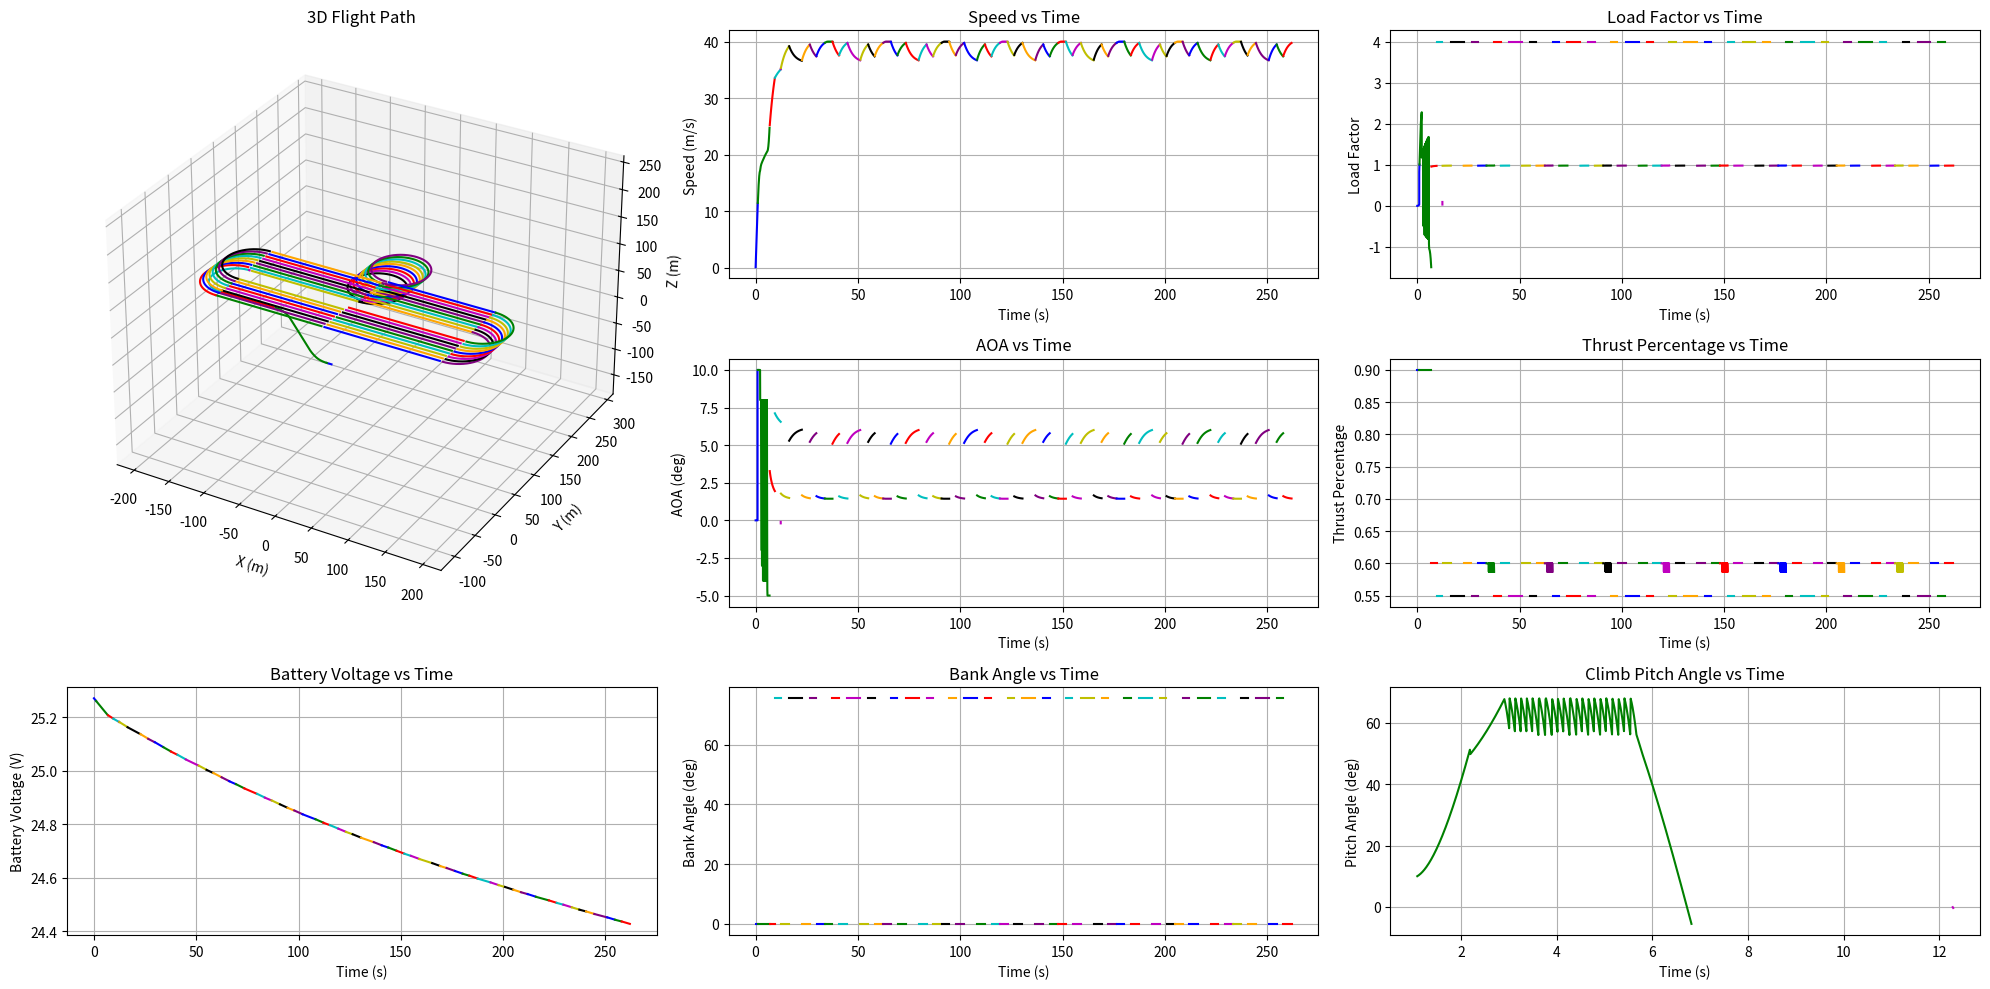

Write Python code to recreate this figure.
import numpy as np
import math
import matplotlib.pyplot as plt
from scipy.optimize import fsolve
from scipy.interpolate import interp1d


""" constants """
## Constant values
g = 9.81        
rho = 1.20     

""" variable from previous block """ 
## Values below are the example (should be removed)

# Values from sizing tool
# m_total = 8.5           # total takeoff weight(kg)
m_x1 = 0.2                # X-1 test vehicle weight(kg)
x1_flight_time = 30       # total flight time of the X-1 test vehicle from launch to landing (s)

# Values from aerodynamic analysis block
alpha_result = [-3.5, -3.0, -2.5, -2.0, -1.5, -1.0, -0.5, 0.0, 0.5, 1.0, 1.5, 2.0, 2.5, 3.0, 3.5, 4.0, 4.5, 5.0, 5.5, 6.0, 6.5, 7.0, 7.5, 8.0, 8.5, 9.0, 9.5, 10.0, 10.5, 11.0, 11.5, 12.0, 12.5, 13.0]

CL_result  = [-0.26, -0.22, -0.18, -0.14, -0.10, -0.06, -0.02, 0.02, 0.04, 0.06, 0.1, 0.14, 0.18, 0.22, 0.26, 0.3, 0.34, 0.38, 0.42, 0.46, 0.5, 0.54, 0.58, 0.62, 0.66, 0.7, 0.74, 0.78, 0.82, 0.86, 0.9, 0.94, 0.98, 1.02]

CD_result = [0.071, 0.069, 0.068, 0.067, 0.066, 0.065, 0.065, 0.065, 0.065, 0.066, 0.066, 0.067, 0.068, 0.068, 0.069, 0.070, 0.071, 0.072, 0.074, 0.075, 0.076, 0.078, 0.079, 0.081, 0.082, 0.084, 0.086, 0.088, 0.090, 0.092, 0.094, 0.13, 0.136, 0.141]

CL_max = 0.94           # maximum lift coefficient
CL_max_flap = 1.1       # maximum lift coefficient with flap deploy
CD_max_flap = 0.20      # maximum drag coefficient with flap deploy
CL_zero_flap = 0.04     # 0 AOA lift coefficient with flap deploy
CD_zero_flap = 0.10    # 0 AOA drag coefficient with flap deploy

# Values from sizing parameter
m_empty = 5.0       # empty weight(kg) 
S = 0.6             # wing area(m^2)
AR = 5.4            # wing aspect ratio    
lw = 0.08           # Distance from the aircraft's CG to the main wing AC (m)
lh = 0.93           # Distance from the aircraft's CG to the Horizontal Tail AC (m)
m_total = m_empty + m_x1

# Values from propulsion block
T_max_kg = 6.6      # Total maximum thrust generated by all motors (kg)
initial_battery_capacity = 2250.0 # mAh (milliamp-hours) (per one battery)
# maximum_battery_voltage = 25.2 # V (4.2 x 6)
# nominal_battery_voltage = 22.2 # V (3.7 x 6)
minimum_battery_voltage = 20 # V (원래는 3 x 6 = 18 V 인데 안전하게 20 V)
propulsion_efficiency = 0.8 # Efficiency of the propulsion system

""" variables that we set at this block"""
## Should be preset

# Set the thrust level at each phase
T_percentage_takeoff_max = 0.9
T_percentage_climb_max = 0.9
T_percentage_level_max = 0.6
T_percentage_turn_max = 0.55

# Restriction setting
AOA_stall = 13                      # stall AOA (degree)
AOA_takeoff_max = 10                # maximum AOA intended to be limited at takeoff (degree)
AOA_climb_max = 8                   # intended maximum AOA at climb (degree)
AOA_turn_max = 8                    # intended maximum AOA at turn (degree)
h_flap_transition = 5               # altitude at which the aircraft transitions from flap-deployed to flap-retracted (m)
max_speed = 40                      # restricted maximum speed of aircraft (m/s)
max_load_factor = 4.0            # restricted maximum load factor (m/s)
max_climb_angle = 60              # restricted maximum climb angle (degree)

""" variables can be calculated from given parameters """
## Should not be removed
m_fuel = m_total - m_empty - m_x1                           # fuel weight(kg)
W = m_total * g                                             # total takeoff weight(N)
V_stall = math.sqrt((2*W) / (rho*S*CL_max))                 # stall speed(m/s)
V_takeoff = (math.sqrt((2*W) / (rho*S*CL_max_flap)))        # takeoff speed with maximum flap deploy(m/s)
T_max = T_max_kg * g                                        # maximum static thrust (N)
# Calculate maximum thrust at each phase (N)
T_takeoff = T_percentage_takeoff_max * T_max
T_climb = T_percentage_climb_max * T_max
T_level = T_percentage_level_max * T_max
T_turn = T_percentage_turn_max * T_max

""" Lift, Drag Coefficient Calculating Function """
## calulate lift, drag coefficient at a specific AOA using interpolation function (with no flap)
# how to use : if you want to know CL at AOA 3.12, use float(CL_func(3.12)) 
# multiply (lh-lw) / lh at CL to consider the effect from horizontal tail wing
# interpolate CD using quadratic function 
# alpha_func : function to calculate AOA from given CL value
CL_func = interp1d(alpha_result, (lh-lw) / lh * np.array(CL_result), kind = 'linear', bounds_error = False, fill_value = 'extrapolate')
CD_func = interp1d(alpha_result, CD_result, kind = 'quadratic', bounds_error = False, fill_value = 'extrapolate')
alpha_func = interp1d((lh-lw) / lh * np.array(CL_result), alpha_result, kind='linear',bounds_error=False, fill_value='extrapolate') 

### Helper Functions ###

def magnitude(vector):
    # Function that calculates the magnitude of a vector
    return math.sqrt(sum(x*x for x in vector))

def calculate_level_alpha(v,T):
    #  Function that calculates the AOA required for level flight using the velocity vector and thrust
    speed = magnitude(v)
    def equation(alpha):
        CL = float(CL_func(alpha))
        L = 0.5 * rho * speed**2 * S * CL
        return L + T * math.sin(math.radians(alpha)) - W
    alpha_solution = fsolve(equation, 5, xtol=1e-8, maxfev=1000)
    return alpha_solution[0]

def battery(T, battery_capacity, dt):
    """
    T:                두 모터의 총 추력(N), 배터리 하나의 전기용량으로 계산하기 때문에 power 계산식에서 /2
    battery_capacity: 현재 남아있는 배터리 용량(mAh)
    dt:               시간 간격(초)

    SoC vs Voltage 정보는 노션 Sizing/추친 참고
    power 계산식 정확한 식으로 수정 필요하다.
    """
    SoC = battery_capacity / initial_battery_capacity * 100 # %
    battery_voltage_one_cell = 1.551936106250200e-09 * SoC**5 + -4.555798937007528e-07 * SoC**4 + 4.990928058346135e-05 * SoC**3 - 0.002445976965781 * SoC**2 + 0.054846035479305 * SoC + 3.316267645398081
    battery_voltage = battery_voltage_one_cell * 6
    power = (T / 2) ** 1.5 / propulsion_efficiency # Calculate power required (simplified model: P = T^(3/2) / eta) (Watt)
    current_draw = (power / battery_voltage) * 1000.0 # Calculate current draw (I = P / V) in Amps, convert to mA
    battery_capacity -= (current_draw / 3600.0) * dt # Convert mA to mAh/s, calculate battery_capacity
    return battery_capacity, battery_voltage, current_draw

### Result Lists ###
time_list = []
load_factor_list = []
AOA_list = []
position_list = []
v_list = []
a_list = []
phase_index = []
bank_angle_list = []
climb_pitch_angle_list = []
T_percentage_list = []
altitude_list = []
battery_capacity_list = []
battery_voltage_list = []
battery_draw_list = []

### Acceleration Functions ###
def calculate_acceleration_groundroll(v):
    # Function that calculates the acceleration of an aircraft during ground roll
    speed = magnitude(v)
    D = 0.5 * rho * speed**2 * S * CD_zero_flap
    L = 0.5 * rho * speed**2 * S * CL_zero_flap
    a_x = (T_takeoff - D - 0.03*(W-L)) / m_total              # calculate x direction acceleration 
    return np.array([a_x, 0, 0])

def calculate_acceleration_groundrotation(v):
    # Function that calculate the acceleration of the aircraft during rotation for takeoff
    speed = magnitude(v)
    D = 0.5 * rho * speed**2 * S * CD_max_flap
    L = 0.5 * rho * speed**2 * S * CL_max_flap
    a_x = (T_takeoff - D - 0.03*(W-L)) / m_total            # calculate x direction acceleration 
    return np.array([a_x, 0, 0])

def calculate_acceleration_level(v, alpha, T):
    # Function that calculates the acceleration during level flight
    speed = magnitude(v)
    CD = float(CD_func(alpha))
    D = 0.5 * rho * speed**2 * S * CD
    a_x = (T * math.cos(math.radians(alpha)) - D) / m_total
    return np.array([a_x, 0, 0])

def calculate_acceleration_climb(v, alpha_deg, gamma_rad, z_pos):
    # Function that calculates the acceleration during climb
    speed = magnitude(v)
    if (z_pos > h_flap_transition):
        CL = float(CL_func(alpha_deg))
        CD = float(CD_func(alpha_deg))
    else:
        CL = CL_max_flap
        CD = CD_max_flap
    theta_deg = math.degrees(gamma_rad) + alpha_deg
    
    D = 0.5 * rho * speed**2 * S * CD
    L = 0.5 * rho * speed**2 * S * CL
    a_x = (T_climb * math.cos(math.radians(theta_deg)) - L * math.sin(gamma_rad) - D * math.cos(gamma_rad)) / m_total
    a_z = (T_climb * math.sin(math.radians(theta_deg)) + L * math.cos(gamma_rad) - D * math.sin(gamma_rad) - W) / m_total
    return np.array([a_x, 0, a_z])

### Simulation Functions ###

def takeoff_simulation():
    print("\nRunning Takeoff Simulation...")
    
    dt = 0.01
    v = np.array([0.0, 0.0, 0.0])
    position = np.array([0.0, 0.0, 0.0])
    t = 0.0
    battery_capacity = initial_battery_capacity
    
    # Ground roll until 0.9 times takeoff speed
    while magnitude(v) < 0.9 * V_takeoff:
        t += dt
        time_list.append(t)
        
        a = calculate_acceleration_groundroll(v)
        v -= a * dt
        position += v * dt
        
        L = 0.5 * rho * magnitude(v)**2 * S * CL_zero_flap
        battery_capacity, battery_voltage, current_draw = battery(T_takeoff, battery_capacity, dt)
        
        # Store results
        load_factor_list.append(L/W)
        v_list.append(v.copy())
        AOA_list.append(0)
        a_list.append(a)
        position_list.append(tuple(position))
        bank_angle_list.append(0)
        T_percentage_list.append(T_percentage_takeoff_max)
        climb_pitch_angle_list.append(np.nan)
        altitude_list.append(0)
        battery_draw_list.append(current_draw)
        battery_capacity_list.append(battery_capacity)
        battery_voltage_list.append(battery_voltage)
        
    # Ground rotation until takeoff speed    
    while 0.9 * V_takeoff <= magnitude(v) <= V_takeoff:
        t += dt
        time_list.append(t)
        
        a = calculate_acceleration_groundrotation(v)
        v -= a * dt
        position += v * dt
        
        L = 0.5 * rho * magnitude(v)**2 * S * CL_max_flap
        battery_capacity, battery_voltage, current_draw = battery(T_takeoff, battery_capacity, dt)
        
        # Store results
        load_factor_list.append(L/W)
        v_list.append(v.copy())
        AOA_list.append(AOA_takeoff_max)
        a_list.append(a)
        position_list.append(tuple(position))
        bank_angle_list.append(0)
        T_percentage_list.append(T_percentage_takeoff_max)
        climb_pitch_angle_list.append(np.nan)
        altitude_list.append(0)
        battery_draw_list.append(current_draw)
        battery_capacity_list.append(battery_capacity)
        battery_voltage_list.append(battery_voltage)
        
def climb_simulation(h_target, x_max_distance, direction):
    """
    Args:
        h_target (float): Desired altitude to climb at the maximum climb AOA (m)
        x_max_distance (float): Restricted x-coordinate for climb (m)
        direction (string): The direction of movement. Must be either 'left' or 'right'.
    """    
    print("\nRunning Climb Simulation...")
    
    dt = 0.01
    n_steps = int(60 / dt)  # Max 60 seconds simulation
    v = v_list[-1].copy()
    t = time_list[-1]
    x_pos, y_pos, z_pos = position_list[-1]
    alpha_w_deg = 0
    break_flag = 0
    battery_capacity = battery_capacity_list[-1]
    
    for step in range(n_steps):
        t += dt
        time_list.append(t)
        
        # Calculate climb angle
        gamma_rad = math.atan2(v[2], abs(v[0]))
        
        if direction == 'right':
            # set AOA at climb (if altitude is below target altitude, set AOA to AOA_climb. if altitude exceed target altitude, decrease AOA gradually to -2 degree)
            if(z_pos < h_flap_transition and x_pos < x_max_distance):
                alpha_w_deg = AOA_takeoff_max
            elif(h_flap_transition <= z_pos < h_target and x_pos < x_max_distance):
                if 0.5 * rho * magnitude(v)**2 * S * float(CL_func(AOA_climb_max)) < W * max_load_factor and gamma_rad < math.radians(max_climb_angle):
                    alpha_w_deg = AOA_climb_max
                elif 0.5 * rho * magnitude(v)**2 * S * float(CL_func(AOA_climb_max)) >= W * max_load_factor and gamma_rad < math.radians(max_climb_angle):
                    alpha_w_deg = float(alpha_func((2 * W * max_load_factor)/(rho * magnitude(v)**2 * S)))
                else:
                    alpha_w_deg -= 1
                    alpha_w_deg = max(alpha_w_deg, -5) 
            else:
                break_flag = 1
                if gamma_rad > math.radians(max_climb_angle):
                    alpha_w_deg -= 1
                    alpha_w_deg = max(alpha_w_deg, -5)
                else:
                    alpha_w_deg -= 0.1
                    alpha_w_deg = max(alpha_w_deg , -5)         
        
        if direction == 'left':
            # set AOA at climb (if altitude is below target altitude, set AOA to AOA_climb. if altitude exceed target altitude, decrease AOA gradually to -2 degree)
            if(z_pos < h_flap_transition and x_pos > x_max_distance):
                alpha_w_deg = AOA_takeoff_max
            elif(h_flap_transition <= z_pos < h_target and x_pos > x_max_distance):
                if 0.5 * rho * magnitude(v)**2 * S * float(CL_func(AOA_climb_max)) < W * max_load_factor and gamma_rad < math.radians(max_climb_angle):
                    alpha_w_deg = AOA_climb_max
                elif 0.5 * rho * magnitude(v)**2 * S * float(CL_func(AOA_climb_max)) >= W * max_load_factor and gamma_rad < math.radians(max_climb_angle):
                    alpha_w_deg = float(alpha_func((2 * W * max_load_factor)/(rho * magnitude(v)**2 * S)))
                else:
                    alpha_w_deg -= 1
                    alpha_w_deg = max(alpha_w_deg, -5) 
            else:
                break_flag = 1
                if gamma_rad > math.radians(max_climb_angle):
                    alpha_w_deg -= 1
                    alpha_w_deg = max(alpha_w_deg, -5)
                else:
                    alpha_w_deg -= 0.1
                    alpha_w_deg = max(alpha_w_deg , -5)   
                
        # Calculate load factor
        if (z_pos < h_flap_transition):
            CL = CL_max_flap
        else:
            CL = float(CL_func(alpha_w_deg))
        L = 0.5 * rho * magnitude(v)**2 * S * CL
        load_factor = L / W
        load_factor_list.append(load_factor)

        # RK4 integration
        a1 = calculate_acceleration_climb(v, alpha_w_deg, gamma_rad, z_pos)
        v1 = v + (a1*dt/2)
        a2 = calculate_acceleration_climb(v1, alpha_w_deg, gamma_rad, z_pos)
        v2 = v + (a2*dt/2)
        a3 = calculate_acceleration_climb(v2, alpha_w_deg, gamma_rad,z_pos)
        v3 = v + a3*dt
        a4 = calculate_acceleration_climb(v3, alpha_w_deg, gamma_rad, z_pos)
        
        a = (a1 + 2*a2 + 2*a3 + a4)/6
        
        if direction == 'right':
            v[0] += a[0]*dt
            v[2] += a[2]*dt
        else:
            v[0] -= a[0]*dt
            v[2] += a[2]*dt
        
        # Update position
        x_pos += v[0] * dt
        z_pos += v[2] * dt
        position_list.append((x_pos, y_pos, z_pos))

        battery_capacity, battery_voltage, current_draw = battery(T_climb, battery_capacity, dt)

        # Store results
        v_list.append(v.copy())
        AOA_list.append(alpha_w_deg)
        a_list.append(a)
        bank_angle_list.append(math.degrees(0))
        T_percentage_list.append(T_percentage_climb_max)
        climb_pitch_angle_list.append(alpha_w_deg + math.degrees(gamma_rad))
        altitude_list.append(z_pos)
        battery_draw_list.append(current_draw)
        battery_capacity_list.append(battery_capacity)
        battery_voltage_list.append(battery_voltage)

        # break when climb angle goes to zero
        if break_flag == 1 and gamma_rad < 0:
            print(f"cruise altitude is {z_pos:.2f} m.")
            break

def level_flight_simulation(x_final, direction):
    """
    Args:
        x_final (float): Restricted x-coordinate for level flight (m)
        direction (string): The direction of movement. Must be either 'left' or 'right'.
    """        
    print("\nRunning Cruise Simulation...")
    
    dt = 0.1
    max_steps = int(180/dt) # max 3 minuites
    step = 0
    
    # Initialize vectors
    v = v_list[-1].copy()
    v[2] = 0  # Zero vertical velocity
    speed = magnitude(v)
    if direction == 'right':
        v = np.array([speed, 0, 0])  # Align with x-axis
    else:
        v = np.array([-speed, 0, 0])
        
    t = time_list[-1]
    x_pos, y_pos, z_pos = position_list[-1]
    battery_capacity = battery_capacity_list[-1]
    
    while step < max_steps:
        step += 1
        t += dt
        time_list.append(t)
        
        # Calculate alpha_w first
        alpha_w_deg = calculate_level_alpha(v, T_level)
            
        # Speed limiting while maintaining direction
        speed = magnitude(v)
        if speed > max_speed:  # Original speed limit
            v = v * (max_speed / speed)
            T_cruise = 0.5 * rho * max_speed**2 * S * float(CD_func(alpha_w_deg))
            alpha_w_deg = calculate_level_alpha(v, T_cruise)
            T_percentage_list.append(T_cruise / T_max)
            battery_capacity, battery_voltage, current_draw = battery(T_cruise, battery_capacity, dt)

            # RK4 integration
            a1 = calculate_acceleration_level(v, alpha_w_deg, T_cruise)
            v1 = v + a1 * dt / 2
            a2 = calculate_acceleration_level(v1, alpha_w_deg, T_cruise)
            v2 = v + a2 * dt / 2
            a3 = calculate_acceleration_level(v2, alpha_w_deg, T_cruise)
            v3 = v + a3 * dt
            a4 = calculate_acceleration_level(v3, alpha_w_deg, T_cruise)
        else:
            T_percentage_list.append(T_percentage_level_max)
            battery_capacity, battery_voltage, current_draw = battery(T_level, battery_capacity, dt) 
            
            # RK4 integration
            a1 = calculate_acceleration_level(v, alpha_w_deg, T_level)
            v1 = v + a1 * dt / 2
            a2 = calculate_acceleration_level(v1, alpha_w_deg, T_level)
            v2 = v + a2 * dt / 2
            a3 = calculate_acceleration_level(v2, alpha_w_deg, T_level)
            v3 = v + a3 * dt
            a4 = calculate_acceleration_level(v3, alpha_w_deg, T_level)

        # Update Acc, Vel, position
        a = (a1 + 2 * a2 + 2 * a3 + a4) / 6
        if direction == 'right': v += a * dt
        else: v -= a * dt
        dx = v[0] * dt
        dy = v[1] * dt
        x_pos += dx
        y_pos += dy
        position_list.append((x_pos, y_pos, z_pos))
        
        # Calculate and store results
        L = 0.5 * rho * speed**2 * S * float(CL_func(alpha_w_deg))
        
        # Store results
        load_factor_list.append(L / W)
        v_list.append(v.copy())
        AOA_list.append(alpha_w_deg)
        a_list.append(a)
        bank_angle_list.append(math.degrees(0))
        climb_pitch_angle_list.append(np.nan)
        altitude_list.append(z_pos)
        battery_draw_list.append(current_draw)
        battery_capacity_list.append(battery_capacity)
        battery_voltage_list.append(battery_voltage)
        
        # Check if we've reached target x position
        if direction == 'right':
            if x_pos >= x_final:
                break
        else:
            if x_pos <= x_final:
                break

def turn_simulation(target_angle_deg, direction):
    """
    Args:
        target_angle_degree (float): Required angle of coordinate level turn (degree)
        direction (string): The direction of movement. Must be either 'CW' or 'CCW'.
    """     
    print("\nRunning Turn Simulation...")
    
    # 초기 설정
    dt = 0.01
    v = v_list[-1].copy()
    t = time_list[-1]
    x_pos, y_pos, z_pos = position_list[-1]
    speed = magnitude(v)
    battery_capacity = battery_capacity_list[-1]

    # Initialize turn tracking
    target_angle_rad = math.radians(target_angle_deg)
    turned_angle_rad = 0

    # Get initial heading and setup turn center
    initial_angle_rad = math.atan2(v[1], v[0])
    current_angle_rad = initial_angle_rad

    # Turn
    while abs(turned_angle_rad) < abs(target_angle_rad):
        t += dt
        time_list.append(t)
        
        if speed < max_speed:
            CL = min(float(CL_func(AOA_turn_max)), (2*max_load_factor*W)/(rho * speed**2 * S))
            alpha_turn = float(alpha_func(CL)) 
            L = CL * (0.5 * rho * speed**2) * S
            phi_rad = math.acos(W/L)
            a_centripetal = (L * math.sin(phi_rad)) / m_total
            R = (m_total * speed**2)/(L * math.sin(phi_rad))
            omega = speed / R
            load_factor = 1 / math.cos(phi_rad)

            CD = float(CD_func(alpha_turn))
            D = CD * (0.5 * rho * speed**2) * S
            a_tangential = (T_turn - D) / m_total
            T_percentage_list.append(T_percentage_turn_max) 
            speed += a_tangential * dt
            battery_capacity, battery_voltage, current_draw = battery(T_turn, battery_capacity, dt)
        
        elif speed >= max_speed : 
            speed = max_speed
            CL = min(float(CL_func(AOA_turn_max)), (2*max_load_factor*W)/(rho * speed**2 * S))
            alpha_turn = float(alpha_func(CL)) 
            L = CL * (0.5 * rho * speed**2) * S
            phi_rad = math.acos(W/L)
            a_centripetal = (L * math.sin(phi_rad)) / m_total
            R = (m_total * speed**2)/(L * math.sin(phi_rad))
            omega = speed / R
            load_factor = 1 / math.cos(phi_rad)

            CD = float(CD_func(alpha_turn))
            D = CD * (0.5 * rho * speed**2) * S
            T = min(D, T_turn)
            T_percentage_list.append(T/T_max)
            a_tangential = (T - D) / m_total
            speed += a_tangential * dt
            battery_capacity, battery_voltage, current_draw = battery(T, battery_capacity, dt)

        # Calculate turn center
        if direction == "CCW":
            center_x = x_pos - R * math.sin(current_angle_rad)
            center_y = y_pos + R * math.cos(current_angle_rad)
        else:
            center_x = x_pos + R * math.sin(current_angle_rad)
            center_y = y_pos - R * math.cos(current_angle_rad)

        # Update heading based on angular velocity
        if direction == "CCW":
            current_angle_rad += omega * dt
            turned_angle_rad += omega * dt
        else:
            current_angle_rad -= omega * dt
            turned_angle_rad -= omega * dt
        
        # Calculate new position relative to turn center
        if direction == "CCW":
            x_pos = center_x + R * math.sin(current_angle_rad)
            y_pos = center_y - R * math.cos(current_angle_rad)
        else:
            x_pos = center_x - R * math.sin(current_angle_rad)
            y_pos = center_y + R * math.cos(current_angle_rad)

        # Update velocity direction (tangent to the circular path)
        v = np.array([
            speed * math.cos(current_angle_rad),
            speed * math.sin(current_angle_rad),
            0
        ])

        a = np.array([a_tangential * math.cos(current_angle_rad) - a_centripetal * math.sin(current_angle_rad),
                     a_tangential * math.sin(current_angle_rad) + a_centripetal * math.cos(current_angle_rad),
                     0])
        
        # Store results
        a_list.append(a)
        position_list.append((x_pos, y_pos, z_pos))
        v_list.append(v.copy())
        load_factor_list.append(load_factor)
        AOA_list.append(alpha_turn)
        bank_angle_list.append(math.degrees(phi_rad))
        climb_pitch_angle_list.append(np.nan)
        altitude_list.append(z_pos)
        battery_draw_list.append(current_draw)
        battery_capacity_list.append(battery_capacity)
        battery_voltage_list.append(battery_voltage)
        
def truncate_data(time_limit, lap_start_index):
    """
    Truncate all result lists to ensure that no data from the exceeding lap is included.
    
    Args:
        time_limit (float): The maximum allowed flight time (seconds).
        lap_start_index (int): The starting index of the current lap.
    """
    # Truncate all lists up to lap_start_index
    del time_list[lap_start_index:]
    del load_factor_list[lap_start_index:]
    del AOA_list[lap_start_index:]
    del position_list[lap_start_index:]
    del v_list[lap_start_index:]
    del a_list[lap_start_index:]
    del bank_angle_list[lap_start_index:]
    del climb_pitch_angle_list[lap_start_index:]
    del T_percentage_list[lap_start_index:]
    del altitude_list[lap_start_index:]
    
    # Adjust phase_index to only include indices before lap_start_index
    phase_index[:] = [idx for idx in phase_index if idx <= lap_start_index]
    
    print("\nFlight time limit exceeded. Removed the exceeding lap's data.")

### Mission Function & Plotting ###
def run_mission3():
    phase_index.append(0)

    time_limit = 300 - x1_flight_time  # 270 seconds
    N_laps = 0

    ### First Lap ###
    # Phase 1: Takeoff
    takeoff_simulation()
    print(f"Takeoff Complete at position: {position_list[-1]}")
    phase_index.append(len(time_list))

    # Phase 2: Climb until reaching 60m or the maximum achievable altitude
    climb_simulation(60, -140, direction="left")
    print(f"Climb Complete at position: {position_list[-1]}")
    phase_index.append(len(time_list))

    # Phase 3: Level flight
    level_flight_simulation(-152, direction="left")
    print(f"Level Flight Complete at position: {position_list[-1]}")
    phase_index.append(len(time_list))

    # Phase 4: Half turn (180 degrees)
    turn_simulation(180, direction="CW")
    print(f"Half Turn Complete at position: {position_list[-1]}")
    phase_index.append(len(time_list))

    # Phase 5: Climb until reaching 60m or the maximum achievable altitude
    climb_simulation(60, -10, direction="right")
    print(f"Climb Complete at position: {position_list[-1]}")
    phase_index.append(len(time_list))

    # Phase 6: Level flight
    level_flight_simulation(0, direction="right")
    print(f"Level Flight Complete at position: {position_list[-1]}")
    phase_index.append(len(time_list))

    # Phase 7: Full loop (360 degrees)
    turn_simulation(360, direction="CCW")
    print(f"Loop Complete at position: {position_list[-1]}")
    phase_index.append(len(time_list))

    # Phase 8: Level flight
    level_flight_simulation(152, direction="right")
    print(f"Level Flight Complete at position: {position_list[-1]}")
    phase_index.append(len(time_list))

    # Phase 9: Half turn (180 degrees)
    turn_simulation(180, direction="CW")
    print(f"Half Turn Complete at position: {position_list[-1]}")
    phase_index.append(len(time_list))

    # Phase10: Level flight
    level_flight_simulation(0, direction="left")
    print(f"Level Flight Complete at position: {position_list[-1]}")
    phase_index.append(len(time_list))

    ### Define Lap2 Phases ###
    lap2_phases = [
        ("Level Flight", lambda: level_flight_simulation(-152, direction="left")),
        ("Half Turn", lambda: turn_simulation(180, direction="CW")),
        ("Level Flight", lambda: level_flight_simulation(0, direction="right")),
        ("Full Loop", lambda: turn_simulation(360, direction="CCW")),
        ("Level Flight", lambda: level_flight_simulation(152, direction="right")),
        ("Half Turn", lambda: turn_simulation(180, direction="CW")),
        ("Level Flight", lambda: level_flight_simulation(0, direction="left")),
    ]
    
    ### Repeat Lap2 Until Total Flight Time Exceeds 270 Seconds ###
    while True:
        lap_start_time = time_list[-1]
        lap_start_index = len(time_list)
        N_laps += 1
        for phase_name, phase_func in lap2_phases:
            phase_func()
            print(f"{phase_name} Complete at position: {position_list[-1]}")
            phase_index.append(len(time_list))
            
            # After each phase, check if the time limit is exceeded && if the voltage is lower than the minimum value
            if (time_list[-1] > time_limit or battery_voltage_list[-1] < minimum_battery_voltage):
                # Remove the entire lap's data
                truncate_data(time_limit, lap_start_index)
                print(f"\nNumber of laps : {N_laps}")

                # Calulate Objective2 (N_laps + bonus / glider weight)
                obj3 = N_laps + 2.5 / m_x1
                print(f"Objective3 : {obj3}")

                return  # Exit the simulation
            

def plot_results():
    x_coords = [pos[0] for pos in position_list]
    y_coords = [pos[1] for pos in position_list]
    z_coords = [pos[2] for pos in position_list]
    speeds = [magnitude(v) for v in v_list]
    
    plt.figure(figsize=(20, 10))

    gridspec = plt.GridSpec(3, 3, width_ratios=[1, 1, 1], height_ratios=[1, 1, 1])

    colors = ['b', 'g', 'r', 'c', 'm', 'y', 'k', 'orange', 'purple']  # Define colors for phases

    # 3D trajectory
    ax1 = plt.subplot(gridspec[0:2, 0], projection='3d')
    for i in range(len(phase_index) - 1):
        start, end = phase_index[i], phase_index[i + 1]
        ax1.plot(x_coords[start:end], y_coords[start:end], z_coords[start:end], color=colors[i % len(colors)], label=f"Phase {i+1}")

    # Get current axis limits
    x_limits = ax1.get_xlim()
    y_limits = ax1.get_ylim()
    z_limits = ax1.get_zlim()

    # Find the max range for uniform scaling
    x_range = x_limits[1] - x_limits[0]
    y_range = y_limits[1] - y_limits[0]
    z_range = z_limits[1] - z_limits[0]
    max_range = max(x_range, y_range, z_range)

    # Set the new limits
    mid_x = 0.5 * (x_limits[0] + x_limits[1])
    mid_y = 0.5 * (y_limits[0] + y_limits[1])
    mid_z = 0.5 * (z_limits[0] + z_limits[1])
    ax1.set_xlim(mid_x - max_range / 2, mid_x + max_range / 2)
    ax1.set_ylim(mid_y - max_range / 2, mid_y + max_range / 2)
    ax1.set_zlim(mid_z - max_range / 2, mid_z + max_range / 2)

    ax1.set_title('3D Flight Path')
    ax1.set_xlabel('X (m)')
    ax1.set_ylabel('Y (m)')
    ax1.set_zlabel('Z (m)')


    # Speed profile
    ax2 = plt.subplot(gridspec[0, 1])
    for i in range(len(phase_index) - 1):
        start, end = phase_index[i], phase_index[i + 1]
        ax2.plot(time_list[start:end], speeds[start:end], color=colors[i % len(colors)], label=f"Phase {i+1}")
    ax2.set_title('Speed vs Time')
    ax2.set_xlabel('Time (s)')
    ax2.set_ylabel('Speed (m/s)')
    ax2.grid(True)

    # AOA profile
    ax3 = plt.subplot(gridspec[1, 1])
    for i in range(len(phase_index) - 1):
        start, end = phase_index[i], phase_index[i + 1]
        ax3.plot(time_list[start:end], AOA_list[start:end], color=colors[i % len(colors)], label=f"Phase {i+1}")
    ax3.set_title('AOA vs Time')
    ax3.set_xlabel('Time (s)')
    ax3.set_ylabel('AOA (deg)')
    ax3.grid(True)

    # Bank angle profile
    ax4 = plt.subplot(gridspec[2, 1])
    for i in range(len(phase_index) - 1):
        start, end = phase_index[i], phase_index[i + 1]
        ax4.plot(time_list[start:end], bank_angle_list[start:end], color=colors[i % len(colors)], label=f"Phase {i+1}")
    ax4.set_title('Bank Angle vs Time')
    ax4.set_xlabel('Time (s)')
    ax4.set_ylabel('Bank Angle (deg)')
    ax4.grid(True)

    # Load Factor profile
    ax5 = plt.subplot(gridspec[0, 2])
    for i in range(len(phase_index) - 1):
        start, end = phase_index[i], phase_index[i + 1]
        ax5.plot(time_list[start:end], load_factor_list[start:end], color=colors[i % len(colors)], label=f"Phase {i+1}")
    ax5.set_title('Load Factor vs Time')
    ax5.set_xlabel('Time (s)')
    ax5.set_ylabel('Load Factor')
    ax5.grid(True)

    # Thrust Percentage profile
    ax6 = plt.subplot(gridspec[1, 2])
    for i in range(len(phase_index) - 1):
        start, end = phase_index[i], phase_index[i + 1]
        ax6.plot(time_list[start:end], T_percentage_list[start:end], color=colors[i % len(colors)], label=f"Phase {i+1}")
    ax6.set_title('Thrust Percentage vs Time')
    ax6.set_xlabel('Time (s)')
    ax6.set_ylabel('Thrust Percentage')
    ax6.grid(True)

    # Climb Pitch Angle profile
    ax7 = plt.subplot(gridspec[2, 2])
    for i in range(len(phase_index) - 1):
        start, end = phase_index[i], phase_index[i + 1]
        ax7.plot(time_list[start:end], climb_pitch_angle_list[start:end], color=colors[i % len(colors)], label=f"Phase {i+1}")
    ax7.set_title('Climb Pitch Angle vs Time')
    ax7.set_xlabel('Time (s)')
    ax7.set_ylabel('Pitch Angle (deg)')
    ax7.grid(True)
    
    # Battery voltage profile
    ax8 = plt.subplot(gridspec[2, 0])
    for i in range(len(phase_index) - 1):
        start, end = phase_index[i], phase_index[i + 1]
        ax8.plot(time_list[start:end], battery_voltage_list[start:end], color=colors[i % len(colors)], label=f"Phase {i+1}")
    ax8.set_title('Battery Voltage vs Time')
    ax8.set_xlabel('Time (s)')
    ax8.set_ylabel('Battery Voltage (V)')
    ax8.grid(True)   

    plt.tight_layout()
    plt.show()   
    
def save_results():
    import os

    # Create a result directory if it does not exist
    results = "results"
    if not os.path.exists(results):
        os.makedirs(results)

    # Save data to a .npz file
    np.savez(
        os.path.join(results, "mission2.npz"), 
        time_list=time_list, 
        load_factor_list=load_factor_list, 
        AOA_list=AOA_list, 
        position_list=position_list, 
        v_list=v_list, 
        a_list=a_list, 
        phase_index=phase_index,
        bank_angle_list=bank_angle_list
    )

    print(f"\nData saved to {os.path.join(results, 'mission2.npz')}\n")

if __name__ == "__main__":
    run_mission3()
    plot_results()
    # save_results()
